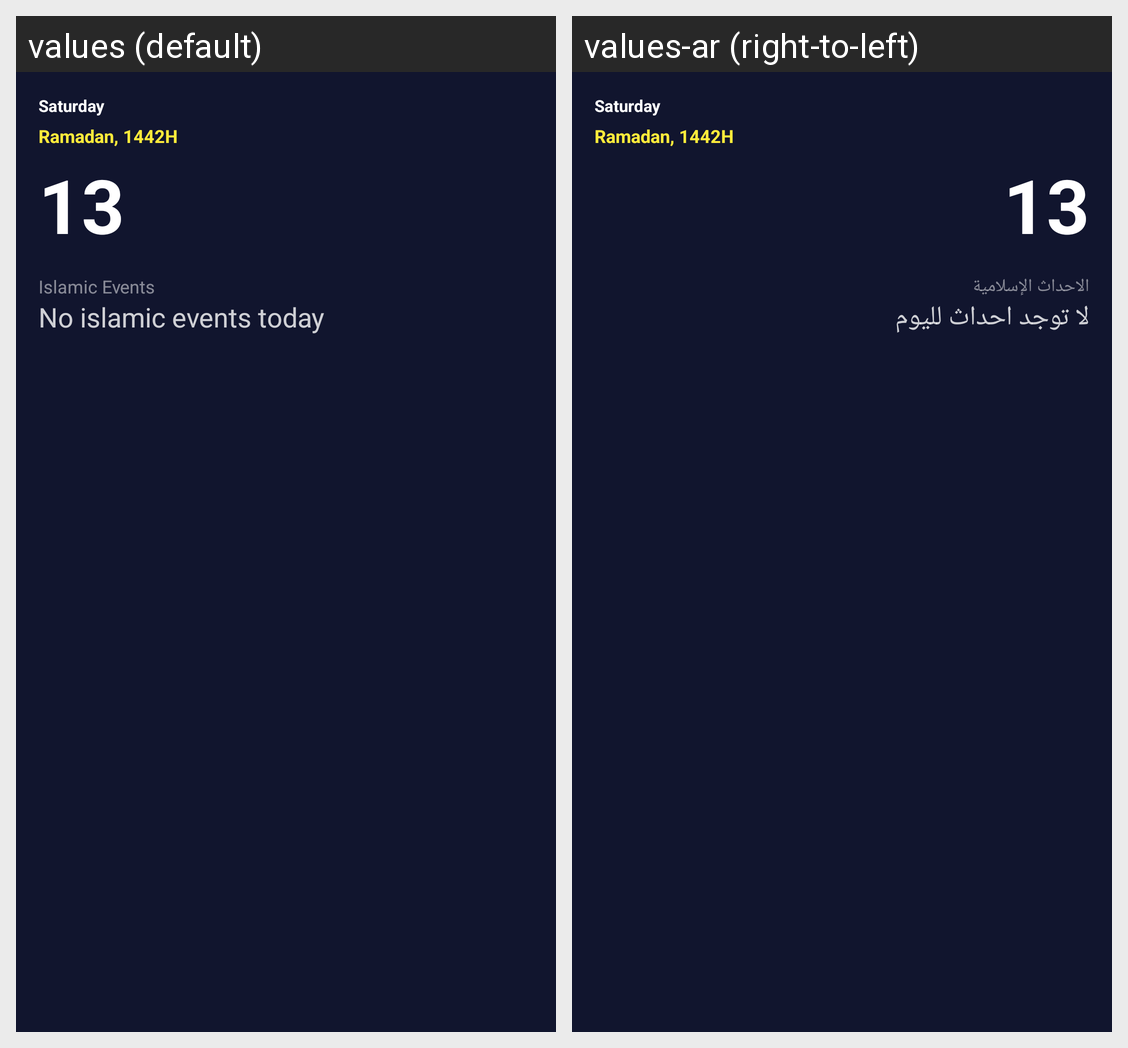

The Android screen above is rendered under two locales of the same app. Produce the string resources it draws, with the default and per-locale values.
Android screen res/layout/layout_hijri_card.xml rendered under 2 locales, left to right: values (default), values-ar (right-to-left). Device: Nexus 5 (rendered at 1080×1920; each locale shown at half size, 540×960, under a caption strip naming it); theme Theme.AnaMuslim.
Strings drawn on this screen, with the default value and each locale's value (text and hints the layout hard-codes, and strings that could not be matched under every locale, appear in the picture but are not listed):

islamic_events
  values: Islamic Events
  values-ar: الاحداث الإسلامية

no_hijri_events_today
  values: No islamic events today
  values-ar: لا توجد احداث لليوم
